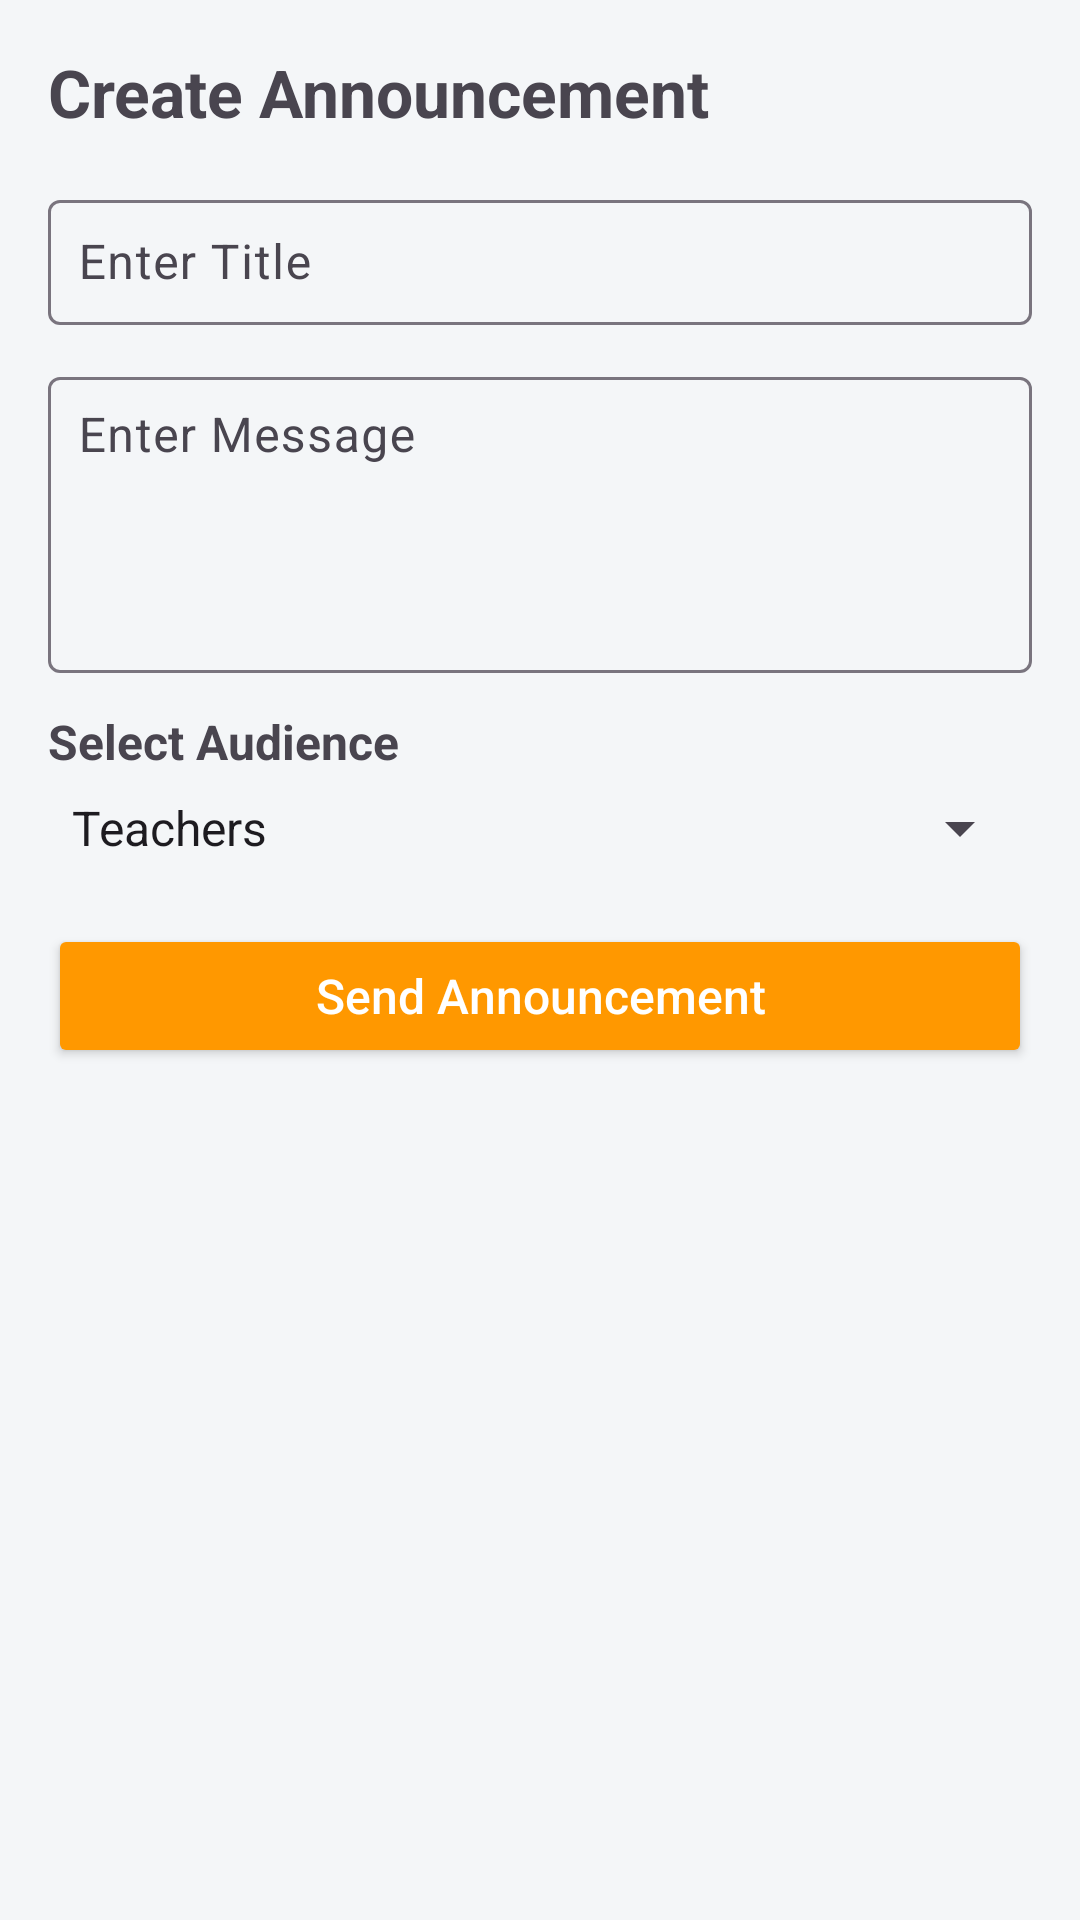

Reconstruct the res/layout file that produces this screen, plus the resources it refers to.
<!-- AndroidManifest.xml: application theme Theme.DigitalLearningPlatform -->
<!-- res/layout/fragment_admin_announcements.xml -->
<?xml version="1.0" encoding="utf-8"?>
<ScrollView xmlns:android="http://schemas.android.com/apk/res/android"
    xmlns:app="http://schemas.android.com/apk/res-auto"
    android:layout_width="match_parent"
    android:layout_height="match_parent"
    android:padding="16dp"
    android:background="@color/admin_bg">

    <LinearLayout
        android:orientation="vertical"
        android:layout_width="match_parent"
        android:layout_height="wrap_content">

        
        <TextView
            android:text="Create Announcement"
            android:textSize="22sp"
            android:textStyle="bold"
            android:layout_marginBottom="16dp"
            android:layout_width="wrap_content"
            android:layout_height="wrap_content" />

        
        <com.google.android.material.textfield.TextInputLayout
            android:layout_width="match_parent"
            android:layout_height="wrap_content"
            android:layout_marginBottom="12dp"
            app:endIconMode="clear_text">

            <com.google.android.material.textfield.TextInputEditText
                android:id="@+id/etTitle"
                android:hint="Enter Title"
                android:inputType="textCapSentences"
                android:layout_width="match_parent"
                android:layout_height="wrap_content"
                android:padding="10dp"/>
        </com.google.android.material.textfield.TextInputLayout>

        
        <com.google.android.material.textfield.TextInputLayout
            android:layout_width="match_parent"
            android:layout_height="wrap_content"
            android:layout_marginBottom="12dp"
            app:endIconMode="clear_text">

            <com.google.android.material.textfield.TextInputEditText
                android:id="@+id/etMessage"
                android:hint="Enter Message"
                android:minLines="4"
                android:gravity="top"
                android:layout_width="match_parent"
                android:layout_height="wrap_content"
                android:padding="10dp"/>
        </com.google.android.material.textfield.TextInputLayout>

        
        <TextView
            android:text="Select Audience"
            android:textSize="16sp"
            android:textStyle="bold"
            android:layout_width="wrap_content"
            android:layout_height="wrap_content"
            android:layout_marginBottom="6dp"/>

        
        <Spinner
            android:id="@+id/spinnerAudience"
            android:layout_width="match_parent"
            android:layout_height="wrap_content"
            android:layout_marginBottom="20dp"
            android:entries="@array/audience_options"/>

        
        <Button
            android:id="@+id/btnSendAnnouncement"
            android:text="Send Announcement"
            android:textAllCaps="false"
            android:layout_width="match_parent"
            android:layout_height="wrap_content"
            android:backgroundTint="@color/admin_button_bg"
            android:textColor="@android:color/white"
            android:padding="12dp"
            android:textSize="16sp"
            android:layout_marginBottom="10dp"/>
    </LinearLayout>
</ScrollView>
<!-- resources referenced by this layout -->
<resources>
  <string-array name="audience_options">
          <item>Teachers</item>
          <item>Students</item>
          <item>Both</item>
      </string-array>
  <color name="admin_bg">#F4F6F8</color>
  <color name="admin_button_bg">#FF9800</color>
  <style name="Theme.DigitalLearningPlatform" parent="Base.Theme.DigitalLearningPlatform" />
  <style name="Base.Theme.DigitalLearningPlatform" parent="Theme.Material3.DayNight.NoActionBar">
          
          
      </style>
</resources>
